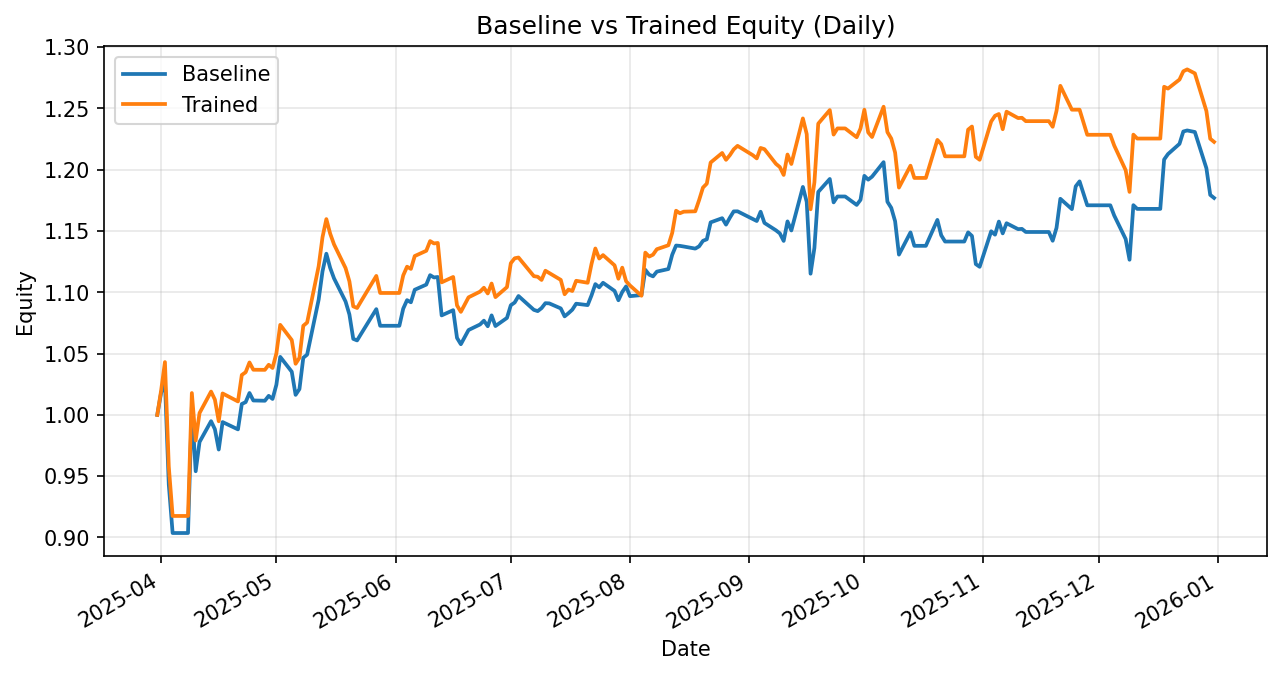

Source data for this figure (header and first rows):
date, daily_return_x, equity_baseline, daily_return_y, equity_trained
2025-03-31, 0.0, 1.0, 0.0, 1.0
2025-04-01, 0.01792, 1.018, 0.01977, 1.02
2025-04-02, 0.009167, 1.027, 0.02286, 1.043
2025-04-03, -0.08179, 0.9432, -0.08179, 0.9578
2025-04-04, -0.04199, 0.9036, -0.04199, 0.9176
2025-04-07, 0.0, 0.9036, 0.0, 0.9176
2025-04-08, 0.0, 0.9036, 0.0, 0.9176
2025-04-09, 0.1138, 1.006, 0.1093, 1.018
2025-04-10, -0.05207, 0.954, -0.03802, 0.9791
2025-04-11, 0.02499, 0.9779, 0.02283, 1.001
2025-04-14, 0.01736, 0.9949, 0.0175, 1.019
2025-04-15, -0.006587, 0.9883, -0.006449, 1.012
2025-04-16, -0.01678, 0.9717, -0.01743, 0.9948
2025-04-17, 0.02308, 0.9941, 0.02282, 1.017
2025-04-21, -0.006004, 0.9882, -0.006397, 1.011
2025-04-22, 0.02095, 1.009, 0.02134, 1.033
2025-04-23, 0.00151, 1.01, 0.00218, 1.035
2025-04-24, 0.007367, 1.018, 0.007692, 1.043
2025-04-25, -0.005988, 1.012, -0.005684, 1.037
2025-04-28, -0.0002112, 1.012, -8.434420231845374e-05, 1.037
2025-04-29, 0.003937, 1.016, 0.003971, 1.041
2025-04-30, -0.002496, 1.013, -0.002496, 1.038
2025-05-01, 0.01147, 1.025, 0.01147, 1.05
2025-05-02, 0.02215, 1.047, 0.02215, 1.073
2025-05-05, -0.01155, 1.035, -0.01155, 1.061
2025-05-06, -0.01823, 1.016, -0.01823, 1.042
2025-05-07, 0.00466, 1.021, 0.00466, 1.047
2025-05-08, 0.02497, 1.047, 0.02497, 1.073
2025-05-09, 0.002475, 1.049, 0.002475, 1.075
2025-05-12, 0.04274, 1.094, 0.04274, 1.121
2025-05-13, 0.02109, 1.117, 0.02109, 1.145
2025-05-14, 0.0129, 1.131, 0.0129, 1.16
2025-05-15, -0.01027, 1.12, -0.01027, 1.148
2025-05-16, -0.007609, 1.111, -0.007609, 1.139
2025-05-19, -0.01696, 1.092, -0.01696, 1.12
2025-05-20, -0.00969, 1.082, -0.00969, 1.109
2025-05-21, -0.01838, 1.062, -0.01838, 1.089
2025-05-22, -0.001216, 1.061, -0.001216, 1.087
2025-05-23, 0.004879, 1.066, 0.004879, 1.093
2025-05-27, 0.01908, 1.086, 0.01908, 1.113
2025-05-28, -0.01249, 1.073, -0.01249, 1.099
2025-05-29, 0.0, 1.073, 0.0, 1.099
2025-05-30, 0.0, 1.073, 0.0, 1.099
2025-06-02, 0.0, 1.073, 0.0, 1.099
2025-06-03, 0.01299, 1.087, 0.01299, 1.114
2025-06-04, 0.006413, 1.094, 0.006413, 1.121
2025-06-05, -0.001593, 1.092, -0.001593, 1.119
2025-06-06, 0.009366, 1.102, 0.009366, 1.13
2025-06-09, 0.003801, 1.106, 0.003801, 1.134
2025-06-10, 0.006973, 1.114, 0.006973, 1.142
2025-06-11, -0.001675, 1.112, -0.001675, 1.14
2025-06-12, 0.0003356, 1.112, 0.0003356, 1.14
2025-06-13, -0.02817, 1.081, -0.02817, 1.108
2025-06-16, 0.003953, 1.085, 0.003953, 1.113
2025-06-17, -0.02083, 1.063, -0.02083, 1.089
2025-06-18, -0.004858, 1.058, -0.004858, 1.084
2025-06-20, 0.01094, 1.069, 0.01094, 1.096
2025-06-23, 0.004255, 1.074, 0.004255, 1.101
2025-06-24, 0.002876, 1.077, 0.002876, 1.104
2025-06-25, -0.004221, 1.072, -0.004221, 1.099
... 131 more rows
